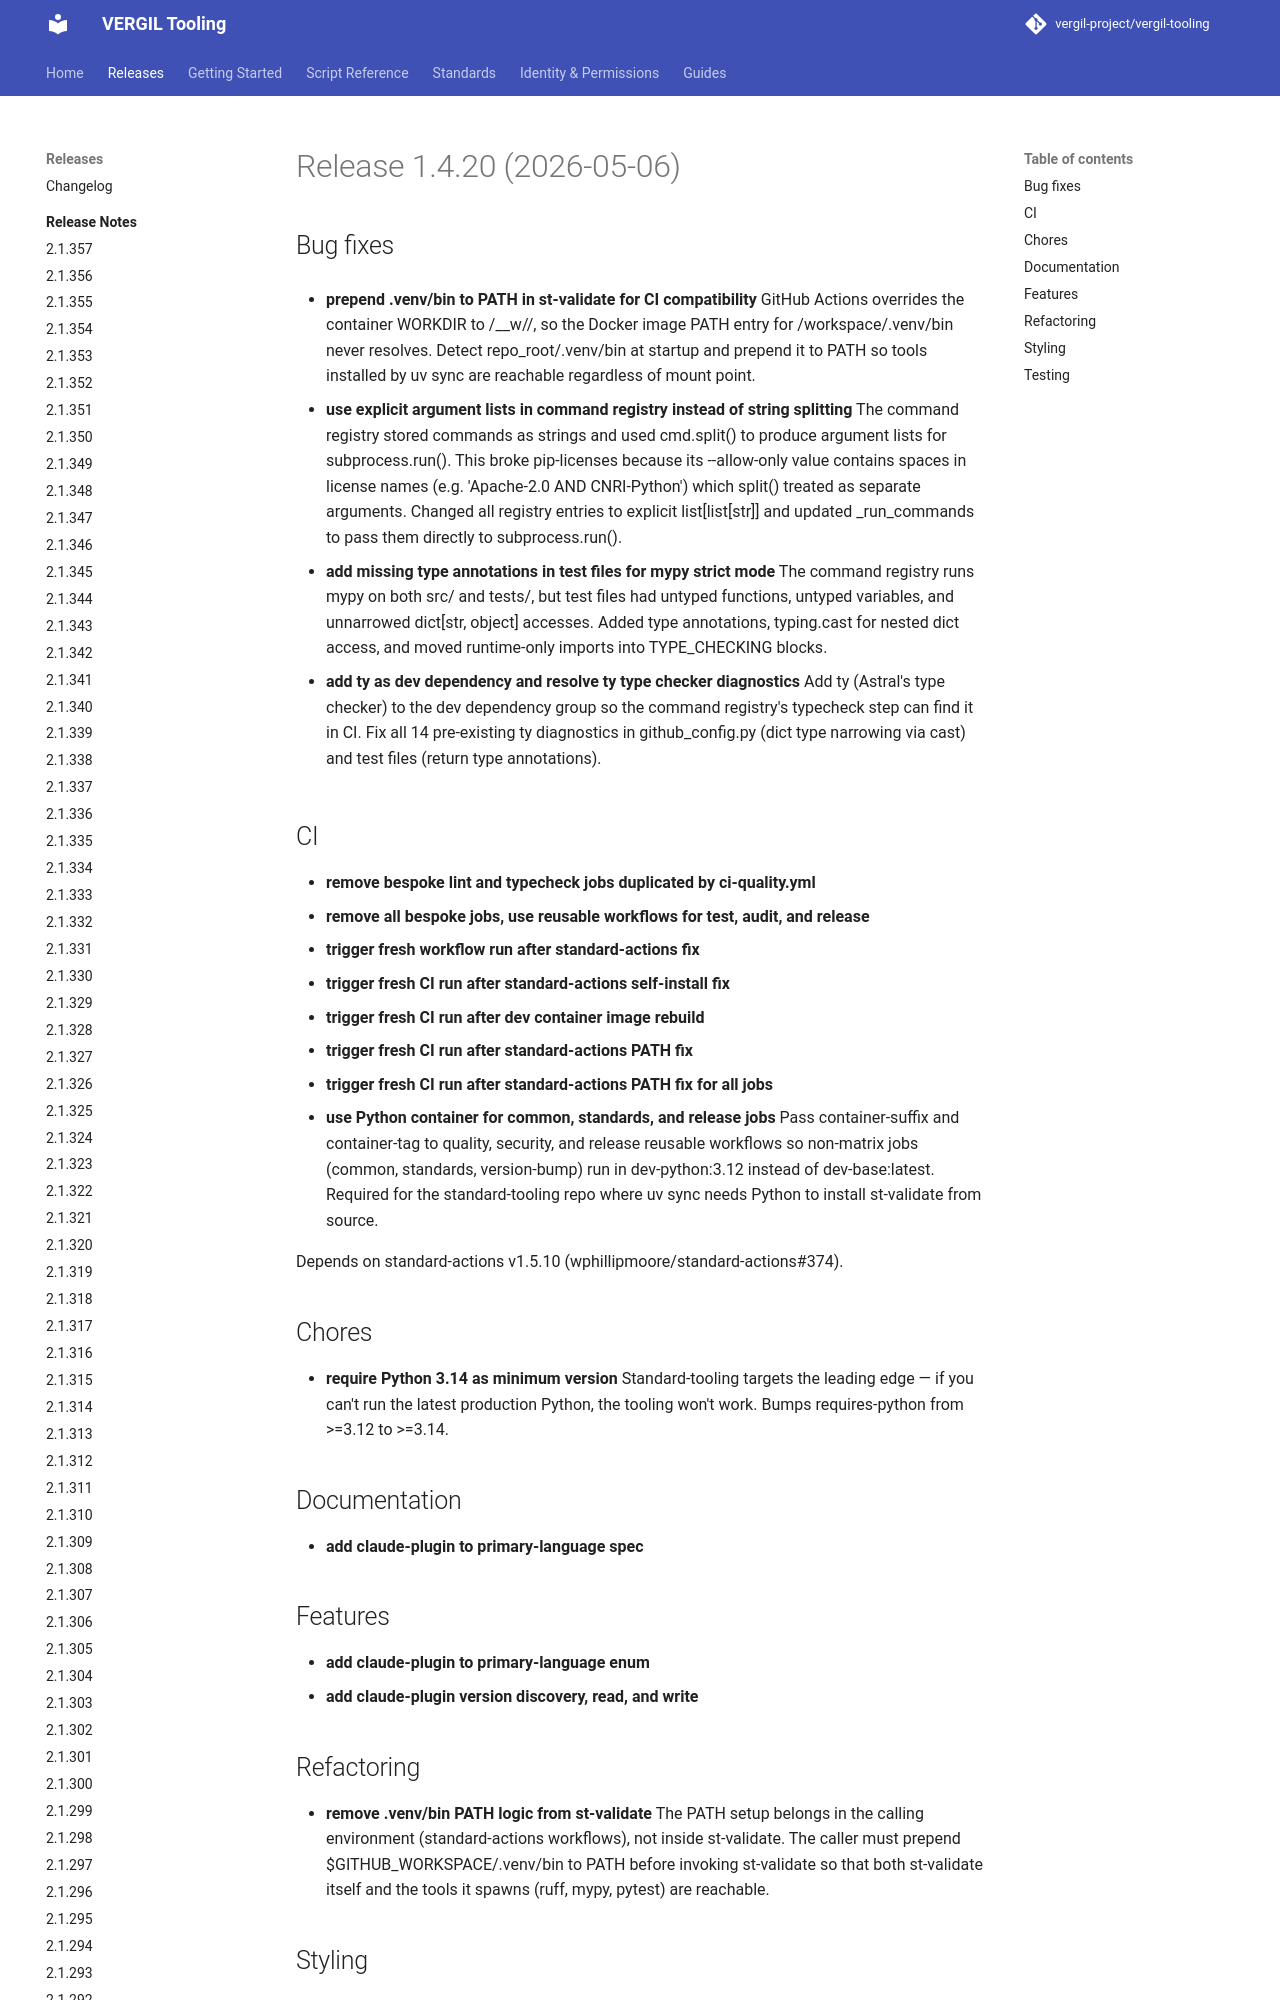

repository: vergil-project/vergil-tooling · page: dev/releases/v1.4.20/index.html · generator: mkdocs


# Release 1.4.20 (2026-05-06)

## Bug fixes

- **prepend .venv/bin to PATH in st-validate for CI compatibility**
GitHub Actions overrides the container WORKDIR to /__w/<repo>/<repo>, so the Docker image PATH entry for /workspace/.venv/bin never resolves. Detect repo_root/.venv/bin at startup and prepend it to PATH so tools installed by uv sync are reachable regardless of mount point.
